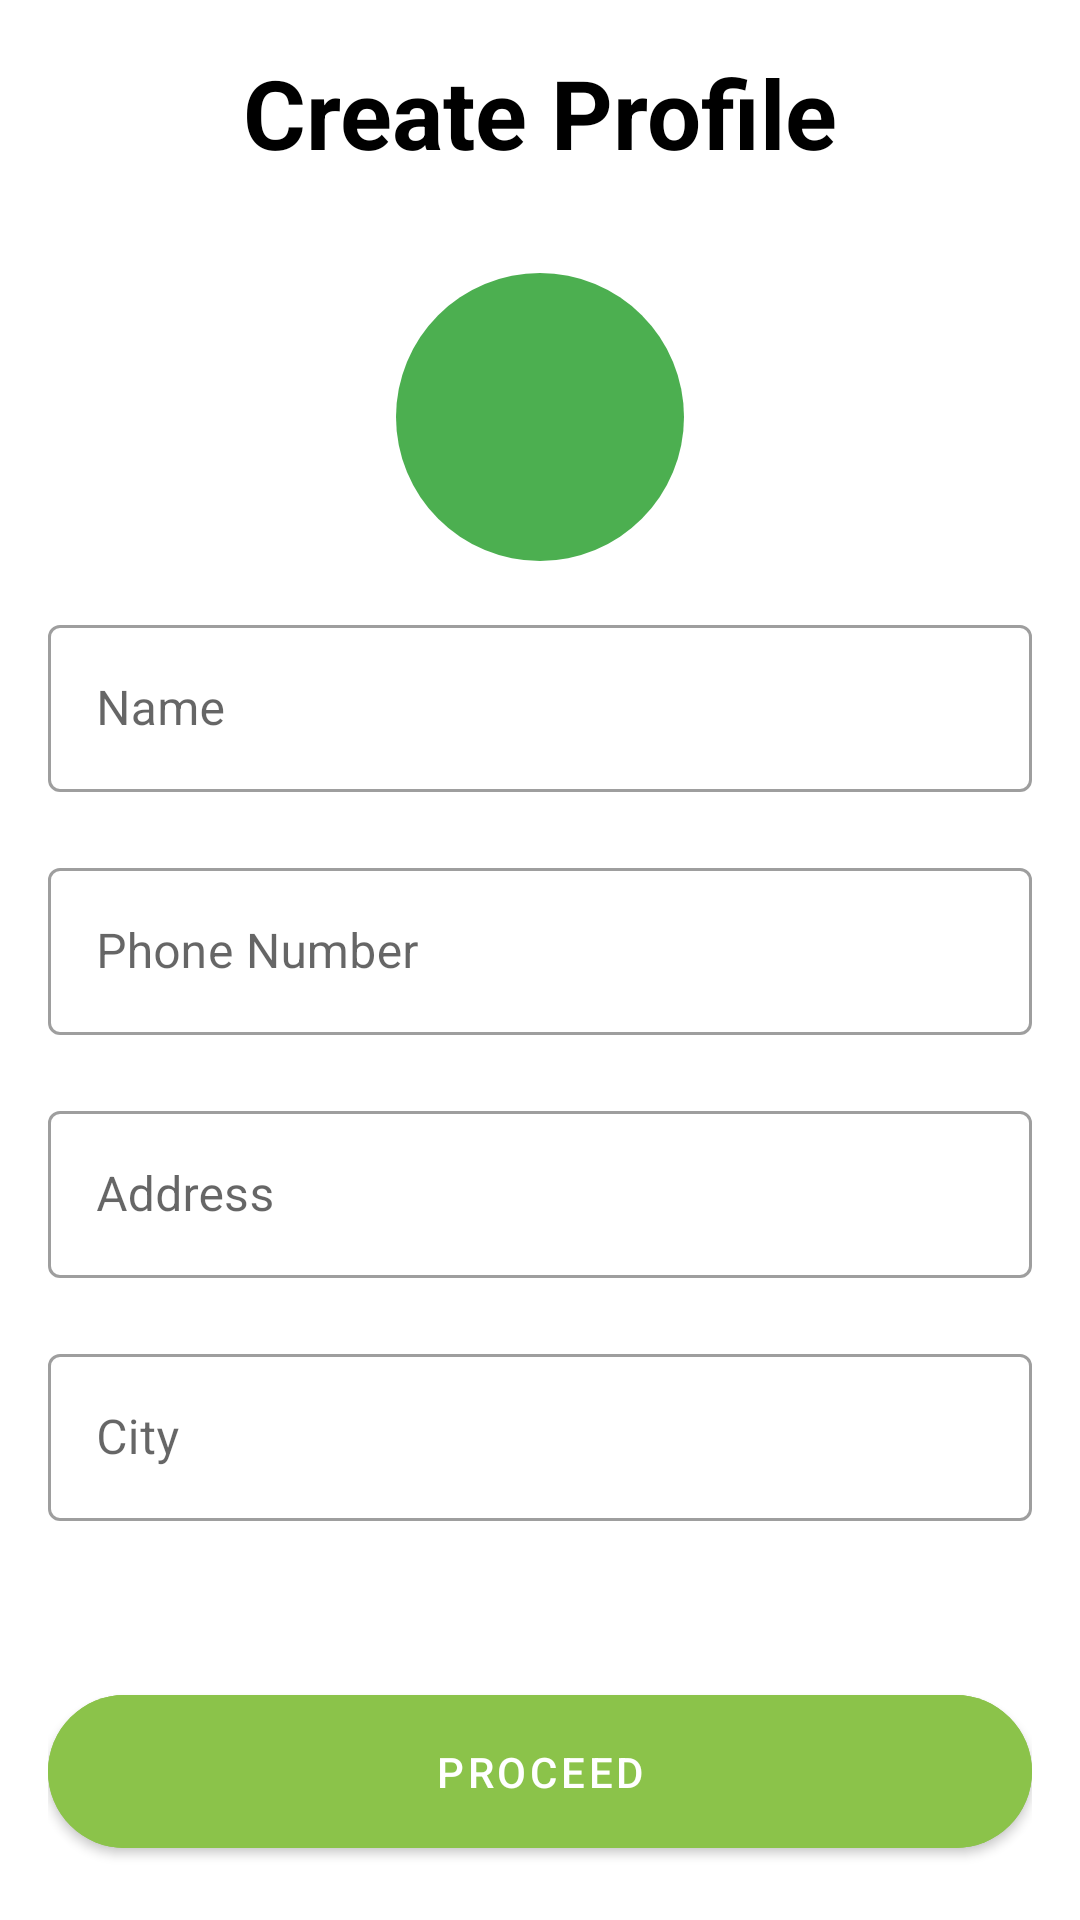

Here is an Android app screen rendered from its layout file. Give the layout XML and the strings, colors and styles it references.
<!-- AndroidManifest.xml: application theme Theme.FarmerBuddy -->
<!-- res/layout/activity_profile_registration.xml -->
<?xml version="1.0" encoding="utf-8"?>
<ScrollView
    xmlns:android="http://schemas.android.com/apk/res/android"
    xmlns:app="http://schemas.android.com/apk/res-auto"
    android:layout_width="match_parent"
    android:layout_height="match_parent">

    <LinearLayout
        android:orientation="vertical"
        android:layout_width="match_parent"
        android:layout_height="wrap_content"
        android:padding="16dp"
        android:background="@color/white">

        
        <TextView
            android:id="@+id/profile_heading"
            android:layout_width="wrap_content"
            android:layout_height="wrap_content"
            android:text="Create Profile"
            android:textSize="32sp"
            android:textStyle="bold"
            android:textColor="@color/black"
            android:layout_gravity="center_horizontal"
            android:layout_marginBottom="32dp"/>

        <ImageView
            android:id="@+id/avatar_image"
            android:layout_width="96dp"
            android:layout_height="96dp"
            android:background="@drawable/circle"
            android:src="@drawable/baseline_person_24"
            android:scaleType="centerCrop"
            android:layout_gravity="center_horizontal"
            android:layout_marginBottom="16dp"/>

        
        <com.google.android.material.textfield.TextInputLayout
            android:id="@+id/name_input_layout"
            android:layout_width="match_parent"
            android:layout_height="wrap_content"
            android:hint="Name"
            style="@style/Widget.MaterialComponents.TextInputLayout.OutlinedBox"
            android:layout_marginBottom="20dp"
            app:hintTextColor="@color/black">

            <com.google.android.material.textfield.TextInputEditText
                android:id="@+id/name_input"
                android:layout_width="match_parent"
                android:layout_height="wrap_content"

                android:backgroundTint="@color/white"
                android:textColor="@color/black"
                android:inputType="textPersonName"
                android:maxLines="1"/>
        </com.google.android.material.textfield.TextInputLayout>

        
        <com.google.android.material.textfield.TextInputLayout
            android:id="@+id/phone_input_layout"
            android:layout_width="match_parent"
            android:layout_height="wrap_content"
            style="@style/Widget.MaterialComponents.TextInputLayout.OutlinedBox"
            android:hint="Phone Number"
            android:layout_marginBottom="20dp"

            app:hintTextColor="@color/black">

            <com.google.android.material.textfield.TextInputEditText
                android:id="@+id/phone_input"
                android:layout_width="match_parent"
                android:layout_height="wrap_content"
                android:backgroundTint="@color/white"
                android:textColor="@color/black"
                android:inputType="phone"
                android:maxLines="1"/>
        </com.google.android.material.textfield.TextInputLayout>

        
        <com.google.android.material.textfield.TextInputLayout
            android:id="@+id/address_input_layout"
            android:layout_width="match_parent"
            android:layout_height="wrap_content"
            style="@style/Widget.MaterialComponents.TextInputLayout.OutlinedBox"
            android:hint="Address"
            android:layout_marginBottom="20dp"

            app:hintTextColor="@color/black">

            <com.google.android.material.textfield.TextInputEditText
                android:id="@+id/address_input"
                android:layout_width="match_parent"
                android:layout_height="wrap_content"
                android:backgroundTint="@color/white"
                android:textColor="@color/black"
                android:inputType="textPostalAddress"
                android:maxLines="2"
                />
        </com.google.android.material.textfield.TextInputLayout>

        
        <com.google.android.material.textfield.TextInputLayout
            android:id="@+id/city_input_layout"
            android:layout_width="match_parent"
            android:layout_height="wrap_content"
            style="@style/Widget.MaterialComponents.TextInputLayout.OutlinedBox"
            android:hint="City"
            android:layout_marginBottom="20dp"
            app:hintTextColor="@color/black">

            <com.google.android.material.textfield.TextInputEditText
                android:id="@+id/city_input"
                android:layout_width="match_parent"
                android:layout_height="wrap_content"
                android:backgroundTint="@color/white"
                android:textColor="@color/black"
                android:inputType="text"
                android:maxLines="1"/>
        </com.google.android.material.textfield.TextInputLayout>

        
        <com.google.android.material.button.MaterialButton
            android:id="@+id/proceed_btn"
            android:layout_width="match_parent"
            android:layout_height="wrap_content"
            android:text="Proceed"
            android:layout_marginTop="32dp"
            android:padding="16dp"
            android:backgroundTint="@color/green_secondary"
            android:textColor="@color/white"
            app:cornerRadius="32dp"/>

    </LinearLayout>
</ScrollView>
<!-- resources referenced by this layout -->
<resources>
  <color name="black">#FF000000</color>
  <color name="green_secondary">#8BC34A</color>
  <color name="white">#FFFFFFFF</color>
  <!-- drawable circle (drawable) -->
  <?xml version="1.0" encoding="utf-8"?>
  <shape xmlns:android="http://schemas.android.com/apk/res/android"
      android:shape="oval">
      <solid android:color="@color/green_primary"/>
  </shape>
  <style name="Theme.FarmerBuddy" parent="Theme.MaterialComponents.Light.NoActionBar">
          
          <item name="colorPrimary">@color/green_primary</item>
          <item name="colorPrimaryVariant">@color/green_secondary</item>
          <item name="colorOnPrimary">@color/white</item>
          
          <item name="colorSecondary">@color/teal_200</item>
          <item name="colorSecondaryVariant">@color/teal_700</item>
          <item name="colorOnSecondary">@color/black</item>
          
          <item name="android:statusBarColor">?attr/colorPrimaryVariant</item>
          
      </style>
  <color name="green_primary">#4CAF50</color>
  <color name="teal_200">#FF03DAC5</color>
  <color name="teal_700">#FF018786</color>
</resources>
